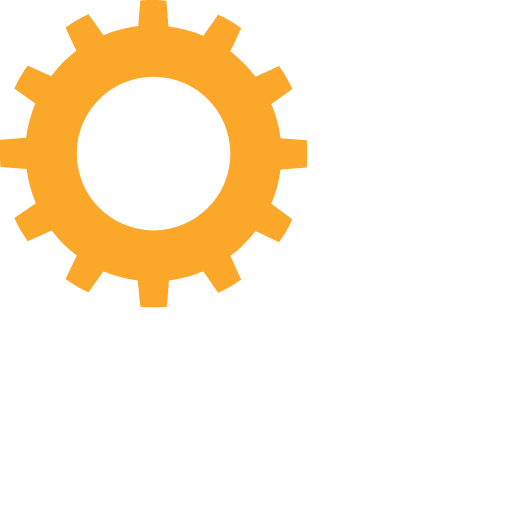
t = 0.00 s
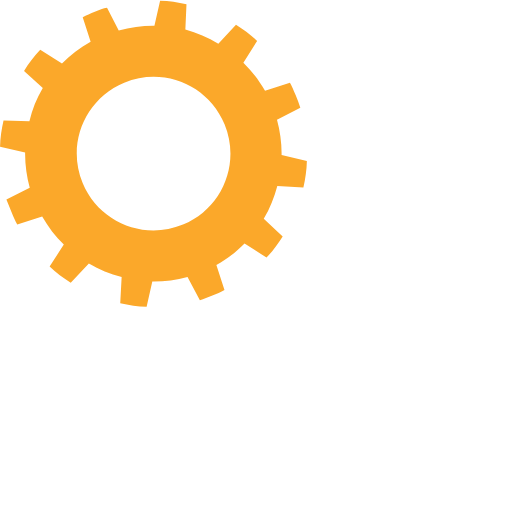
t = 0.25 s
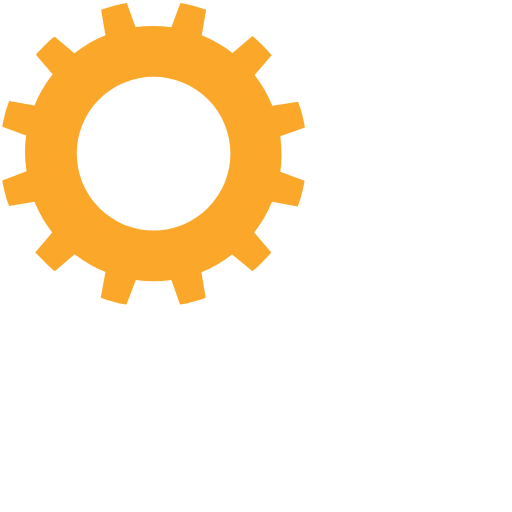
t = 0.50 s
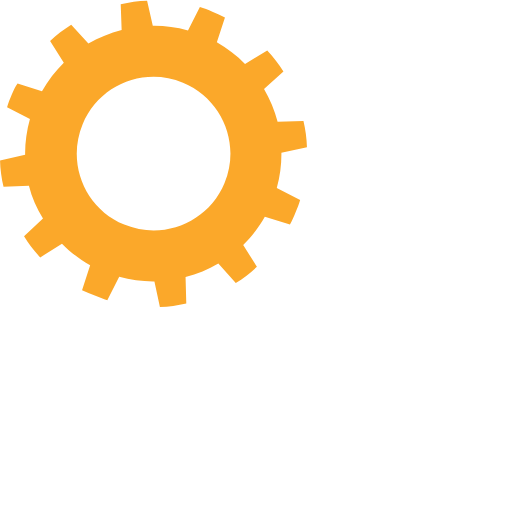
t = 0.75 s

The animated SVG that drew these frames (rendered in a browser with its animation timeline set to each time). Animation: 2 SMIL elements (animateTransform=2); one cycle of 1.00 s, repeats indefinitely.

<?xml version="1.0" encoding="utf-8"?><svg width='200px' height='200px' xmlns="http://www.w3.org/2000/svg" viewBox="0 0 100 100" preserveAspectRatio="xMidYMid" class="uil-gears"><rect x="0" y="0" width="100" height="100" fill="none" class="bk"></rect><g transform="translate(-20,-20)"><path d="M79.9,52.6C80,51.8,80,50.9,80,50s0-1.8-0.1-2.6l-5.1-0.4c-0.3-2.4-0.9-4.6-1.8-6.7l4.2-2.9c-0.7-1.6-1.6-3.1-2.6-4.5 L70,35c-1.4-1.9-3.1-3.5-4.9-4.9l2.2-4.6c-1.4-1-2.9-1.9-4.5-2.6L59.8,27c-2.1-0.9-4.4-1.5-6.7-1.8l-0.4-5.1C51.8,20,50.9,20,50,20 s-1.8,0-2.6,0.1l-0.4,5.1c-2.4,0.3-4.6,0.9-6.7,1.8l-2.9-4.1c-1.6,0.7-3.1,1.6-4.5,2.6l2.1,4.6c-1.9,1.4-3.5,3.1-5,4.9l-4.5-2.1 c-1,1.4-1.9,2.9-2.6,4.5l4.1,2.9c-0.9,2.1-1.5,4.4-1.8,6.8l-5,0.4C20,48.2,20,49.1,20,50s0,1.8,0.1,2.6l5,0.4 c0.3,2.4,0.9,4.7,1.8,6.8l-4.1,2.9c0.7,1.6,1.6,3.1,2.6,4.5l4.5-2.1c1.4,1.9,3.1,3.5,5,4.9l-2.1,4.6c1.4,1,2.9,1.9,4.5,2.6l2.9-4.1 c2.1,0.9,4.4,1.5,6.7,1.8l0.4,5.1C48.2,80,49.1,80,50,80s1.8,0,2.6-0.1l0.4-5.1c2.3-0.3,4.6-0.9,6.7-1.8l2.9,4.2 c1.6-0.7,3.1-1.6,4.5-2.6L65,69.9c1.9-1.4,3.5-3,4.9-4.9l4.6,2.2c1-1.4,1.9-2.9,2.6-4.5L73,59.8c0.9-2.1,1.5-4.4,1.8-6.7L79.9,52.6 z M50,65c-8.3,0-15-6.7-15-15c0-8.3,6.7-15,15-15s15,6.7,15,15C65,58.3,58.3,65,50,65z" fill="#FBA82A"><animateTransform attributeName="transform" type="rotate" from="90 50 50" to="0 50 50" dur="1s" repeatCount="indefinite"></animateTransform></path></g><g transform="translate(20,20) rotate(15 50 50)"><path d="M79.9,52.6C80,51.8,80,50.9,80,50s0-1.8-0.1-2.6l-5.1-0.4c-0.3-2.4-0.9-4.6-1.8-6.7l4.2-2.9c-0.7-1.6-1.6-3.1-2.6-4.5 L70,35c-1.4-1.9-3.1-3.5-4.9-4.9l2.2-4.6c-1.4-1-2.9-1.9-4.5-2.6L59.8,27c-2.1-0.9-4.4-1.5-6.7-1.8l-0.4-5.1C51.8,20,50.9,20,50,20 s-1.8,0-2.6,0.1l-0.4,5.1c-2.4,0.3-4.6,0.9-6.7,1.8l-2.9-4.1c-1.6,0.7-3.1,1.6-4.5,2.6l2.1,4.6c-1.9,1.4-3.5,3.1-5,4.9l-4.5-2.1 c-1,1.4-1.9,2.9-2.6,4.5l4.1,2.9c-0.9,2.1-1.5,4.4-1.8,6.8l-5,0.4C20,48.2,20,49.1,20,50s0,1.8,0.1,2.6l5,0.4 c0.3,2.4,0.9,4.7,1.8,6.8l-4.1,2.9c0.7,1.6,1.6,3.1,2.6,4.5l4.5-2.1c1.4,1.9,3.1,3.5,5,4.9l-2.1,4.6c1.4,1,2.9,1.9,4.5,2.6l2.9-4.1 c2.1,0.9,4.4,1.5,6.7,1.8l0.4,5.1C48.2,80,49.1,80,50,80s1.8,0,2.6-0.1l0.4-5.1c2.3-0.3,4.6-0.9,6.7-1.8l2.9,4.2 c1.6-0.7,3.1-1.6,4.5-2.6L65,69.9c1.9-1.4,3.5-3,4.9-4.9l4.6,2.2c1-1.4,1.9-2.9,2.6-4.5L73,59.8c0.9-2.1,1.5-4.4,1.8-6.7L79.9,52.6 z M50,65c-8.3,0-15-6.7-15-15c0-8.3,6.7-15,15-15s15,6.7,15,15C65,58.3,58.3,65,50,65z" fill="#ffffff"><animateTransform attributeName="transform" type="rotate" from="0 50 50" to="90 50 50" dur="1s" repeatCount="indefinite"></animateTransform></path></g></svg>
